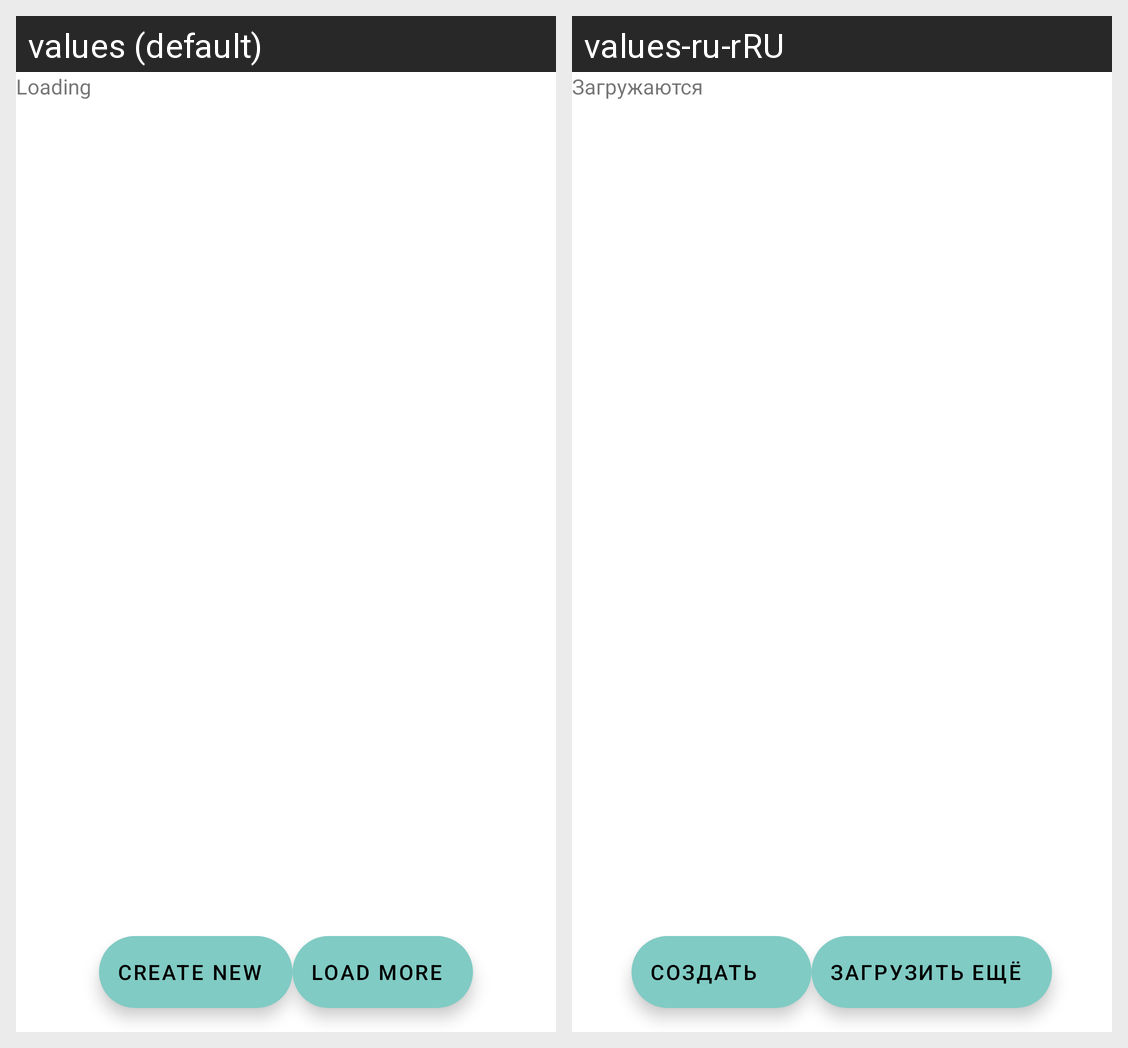

For this localized Android screen grid, give each drawn string resource with its value in every locale shown.
Android screen res/layout/fragment_flights.xml rendered under 2 locales, left to right: values (default), values-ru-rRU. Device: Nexus 5 (rendered at 1080×1920; each locale shown at half size, 540×960, under a caption strip naming it); theme Theme.AirportEnhanced.
Strings drawn on this screen, with the default value and each locale's value (text and hints the layout hard-codes, and strings that could not be matched under every locale, appear in the picture but are not listed):

loading
  values: Loading
  values-ru-rRU: Загружаются

create_new
  values: Create new
  values-ru-rRU: Создать

load_more
  values: Load more
  values-ru-rRU: Загрузить ещё
